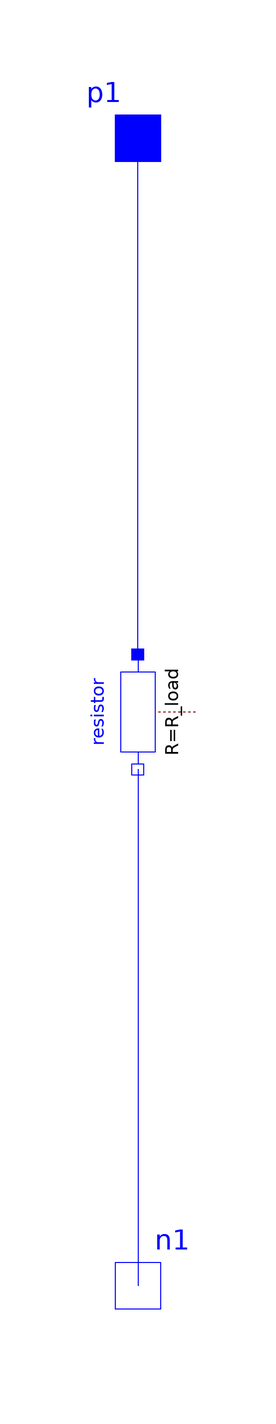

Above is the diagram view of the following Modelica model: its components placed by their Placement annotations and its connect equations drawn as lines.

model Rload "Resistive load"
        Modelica.Electrical.Analog.Basic.Resistor resistor(R=R_load)
          annotation (Placement(transformation(
              extent={{10,-10},{-10,10}},
              rotation=90,
              origin={0,0})));
        Modelica.Electrical.Analog.Interfaces.PositivePin p1
          "Positive electrical pin"
          annotation (Placement(transformation(extent={{-10,90},{10,110}})));
        Modelica.Electrical.Analog.Interfaces.NegativePin n1
                      "Negative electrical pin"
          annotation (Placement(transformation(extent={{-10,-110},{10,-90}})));
        parameter Modelica.SIunits.Resistance R_load=0.5 "Ohmic value of bla ";
      equation
        connect(resistor.p, p1)
          annotation (Line(points={{0,10},{0,100}}, color={0,0,255}));
        connect(resistor.n, n1)
          annotation (Line(points={{0,-10},{0,-100}}, color={0,0,255}));
        annotation (Icon(coordinateSystem(preserveAspectRatio=false)), Diagram(
              coordinateSystem(preserveAspectRatio=false)));
      end Rload;